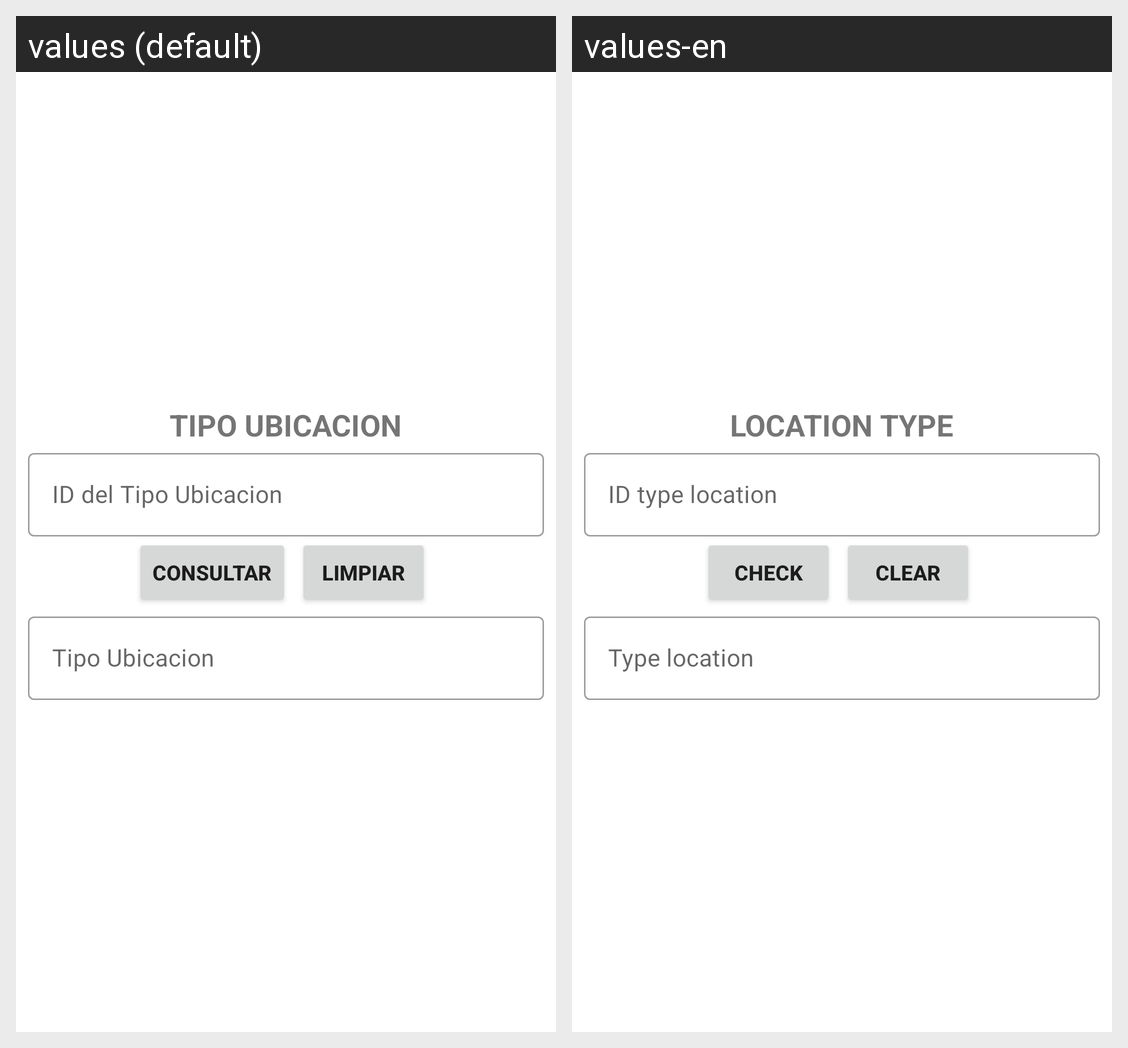

Strings drawn on this Android screen and how each of the app's shown locales translates them:
Android screen res/layout/activity_tipo_ubicacion_consultar.xml rendered under 2 locales, left to right: values (default), values-en. Device: Nexus 5 (rendered at 1080×1920; each locale shown at half size, 540×960, under a caption strip naming it); theme Theme.CafetinesUES.
Strings drawn on this screen, with the default value and each locale's value (text and hints the layout hard-codes, and strings that could not be matched under every locale, appear in the picture but are not listed):

texto_TipoUbicacion
  values: TIPO UBICACION
  values-en: LOCATION TYPE

id_TipoUbicacion
  values: ID del Tipo Ubicacion
  values-en: ID type location

consultar
  values: Consultar
  values-en: Check

limpiar
  values: Limpiar
  values-en: Clear

nombre_TipoUbicacion
  values: Tipo Ubicacion
  values-en: Type location
